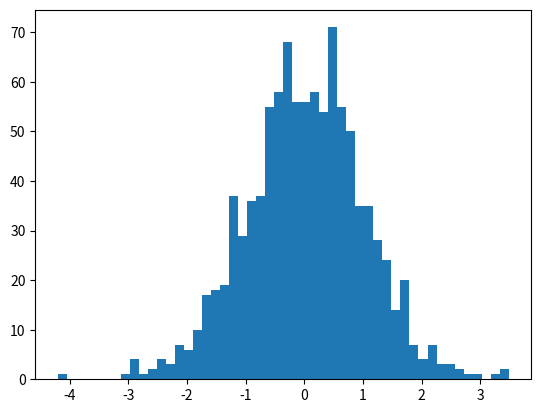

Write Python code to recreate this figure. (Note: this script raises an exception after producing the figure.)
#!/usr/bin/env python2
# -*- coding: utf-8 -*-
"""
Created on Tue Jun  5 17:33:41 2018
MonteCarlo Tutorial P1.3and4 solns
[redacted]
"""

#leave this line commented out until the end of the exercise:
from __future__ import division # make division act like python3 even if 2.7

import random
import matplotlib.pyplot as plt
import numpy as np

uu=[] # variable named uu to avoid single-letter variable name

mean, sigma = 0., 1.
for i in range(0,1000):
   uu.append(random.gauss(mean,sigma))

#3: plot histogram
# histogram plotting methods taken from http://matplotlib.org
n1, bins1, patches1 = plt.hist(uu,bins=50,normed=1,histtype='stepfilled')
plt.setp(patches1,'facecolor','g','alpha',0.75)

#overplot expected Gaussian distribution on histogram
#must uncomment "import numpy as np" above to be able to use np.exp and np.sqrt
gaussfunct= np.exp((-1.*bins1**2)/(2.*sigma**2))/(sigma*np.sqrt(2.*3.14159))# fill in using equation
plt.plot(bins1,gaussfunct,'k--',linewidth=1.5)

#4: compute fraction in confidence interval
uarray=np.array(uu) # "np.array" turns a list into an array
limval= 1.# set to value of interest
fractinrange=np.size(np.where(abs(uarray) <= limval))/np.size(uarray)
# above line is integer division so import python3 division to get real number
print(fractinrange)
